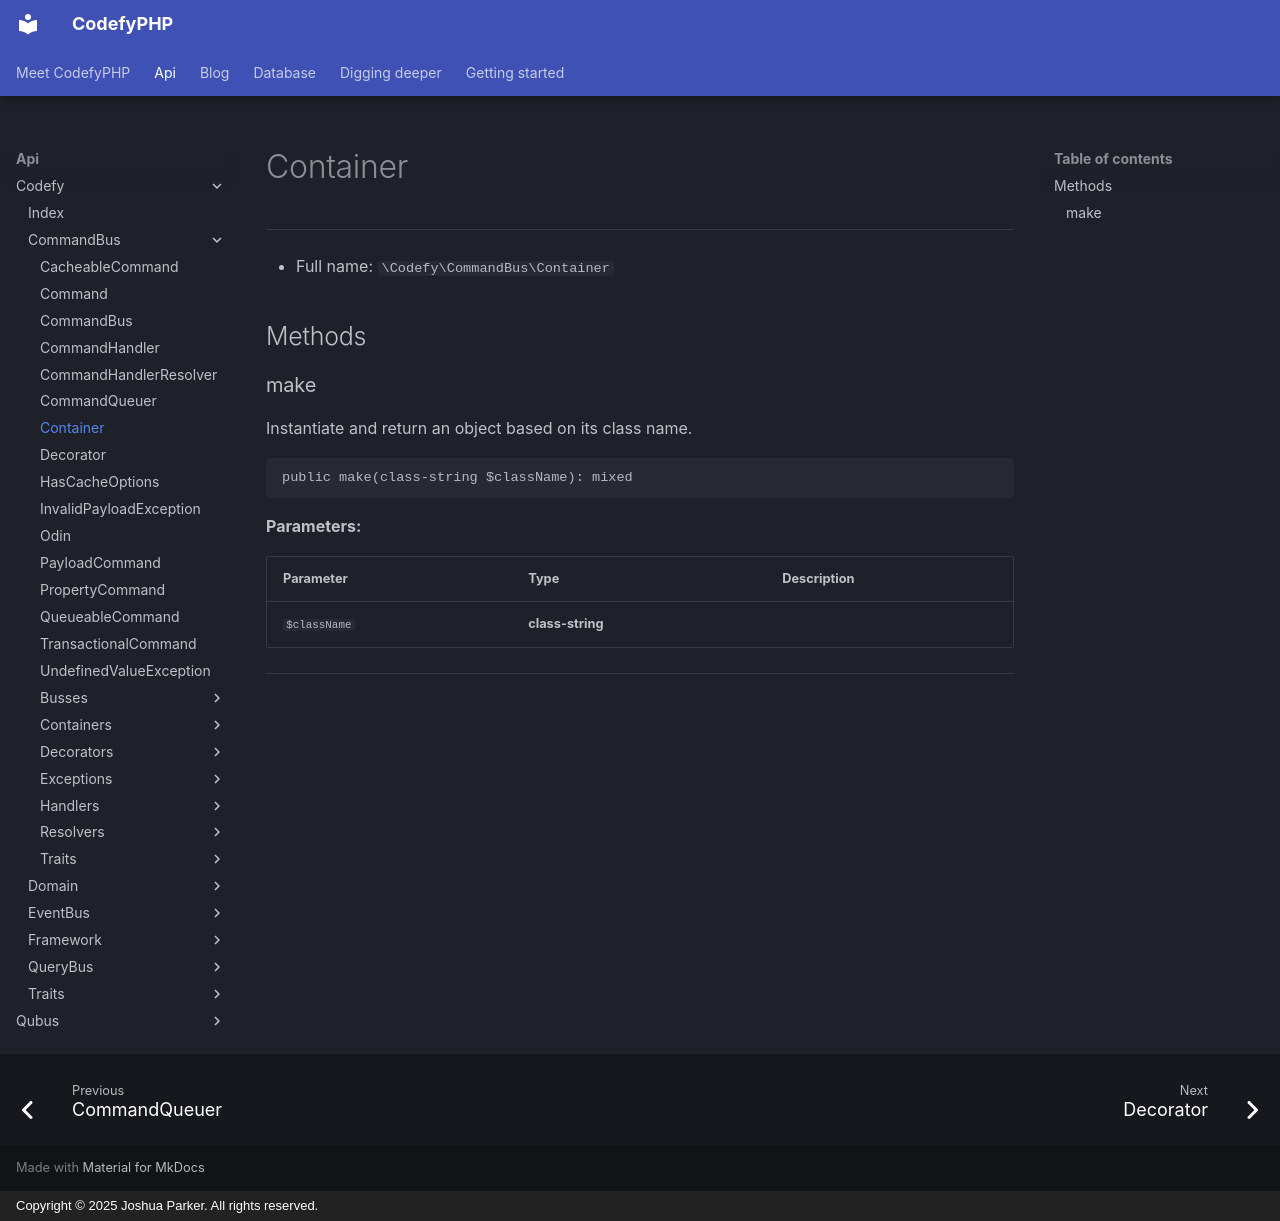

repository: codefyphp/docs · page: api/Codefy/CommandBus/Container/index.html · generator: mkdocs · copyright: Copyright © 2025 Joshua Parker. All rights reserved.

# Container

***

* Full name: `\Codefy\CommandBus\Container`

## Methods

### make

Instantiate and return an object based on its class name.

```php
public make(class-string $className): mixed
```

**Parameters:**

| Parameter    | Type             | Description |
|--------------|------------------|-------------|
| `$className` | **class-string** |             |

***
